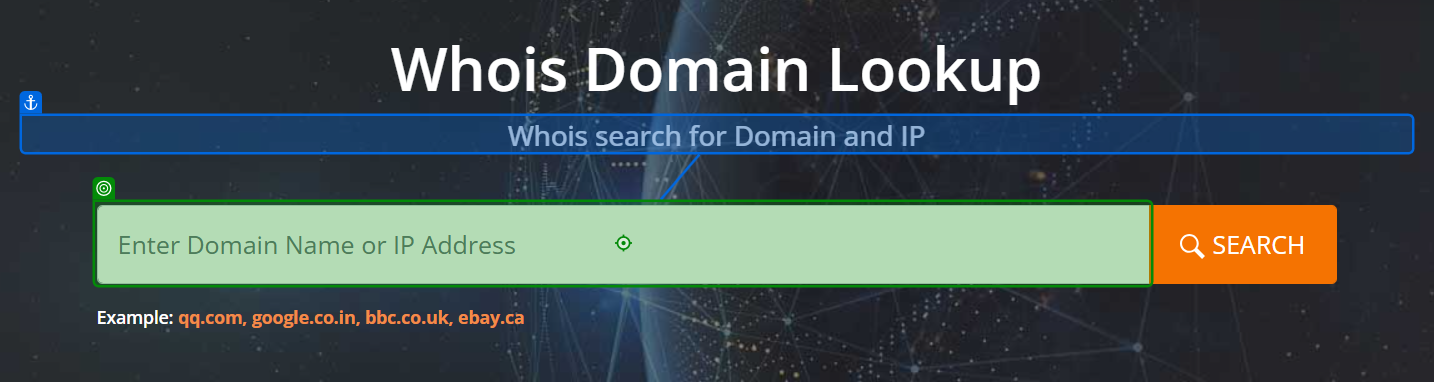
Workflow: whois bot

Step 1: type [domain] into the text box in window 'Free Whois Lookup - Whois IP Search & Whois Domain Lookup | Whois.com' (msedge.exe)

Step 2: click on the element in window 'Free Whois Lookup - Whois IP Search & Whois Domain Lookup | Whois.com' (msedge.exe) (no picture)

Step 3: get-text from the element (no picture)

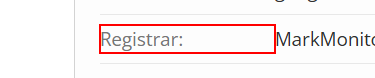
Step 4: Find Element 'DIV' on the element 'Registrar:'

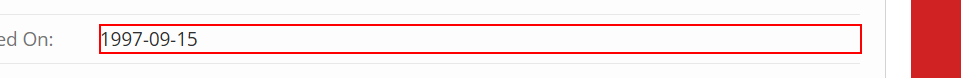
Step 5: get-text from the element

Step 6: Find Element 'DIV' on the element 'Registered On:' (no picture)

Step 7: get-text from the element (no picture)

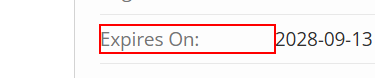
Step 8: Find Element 'DIV' on the element 'Expires On:'
